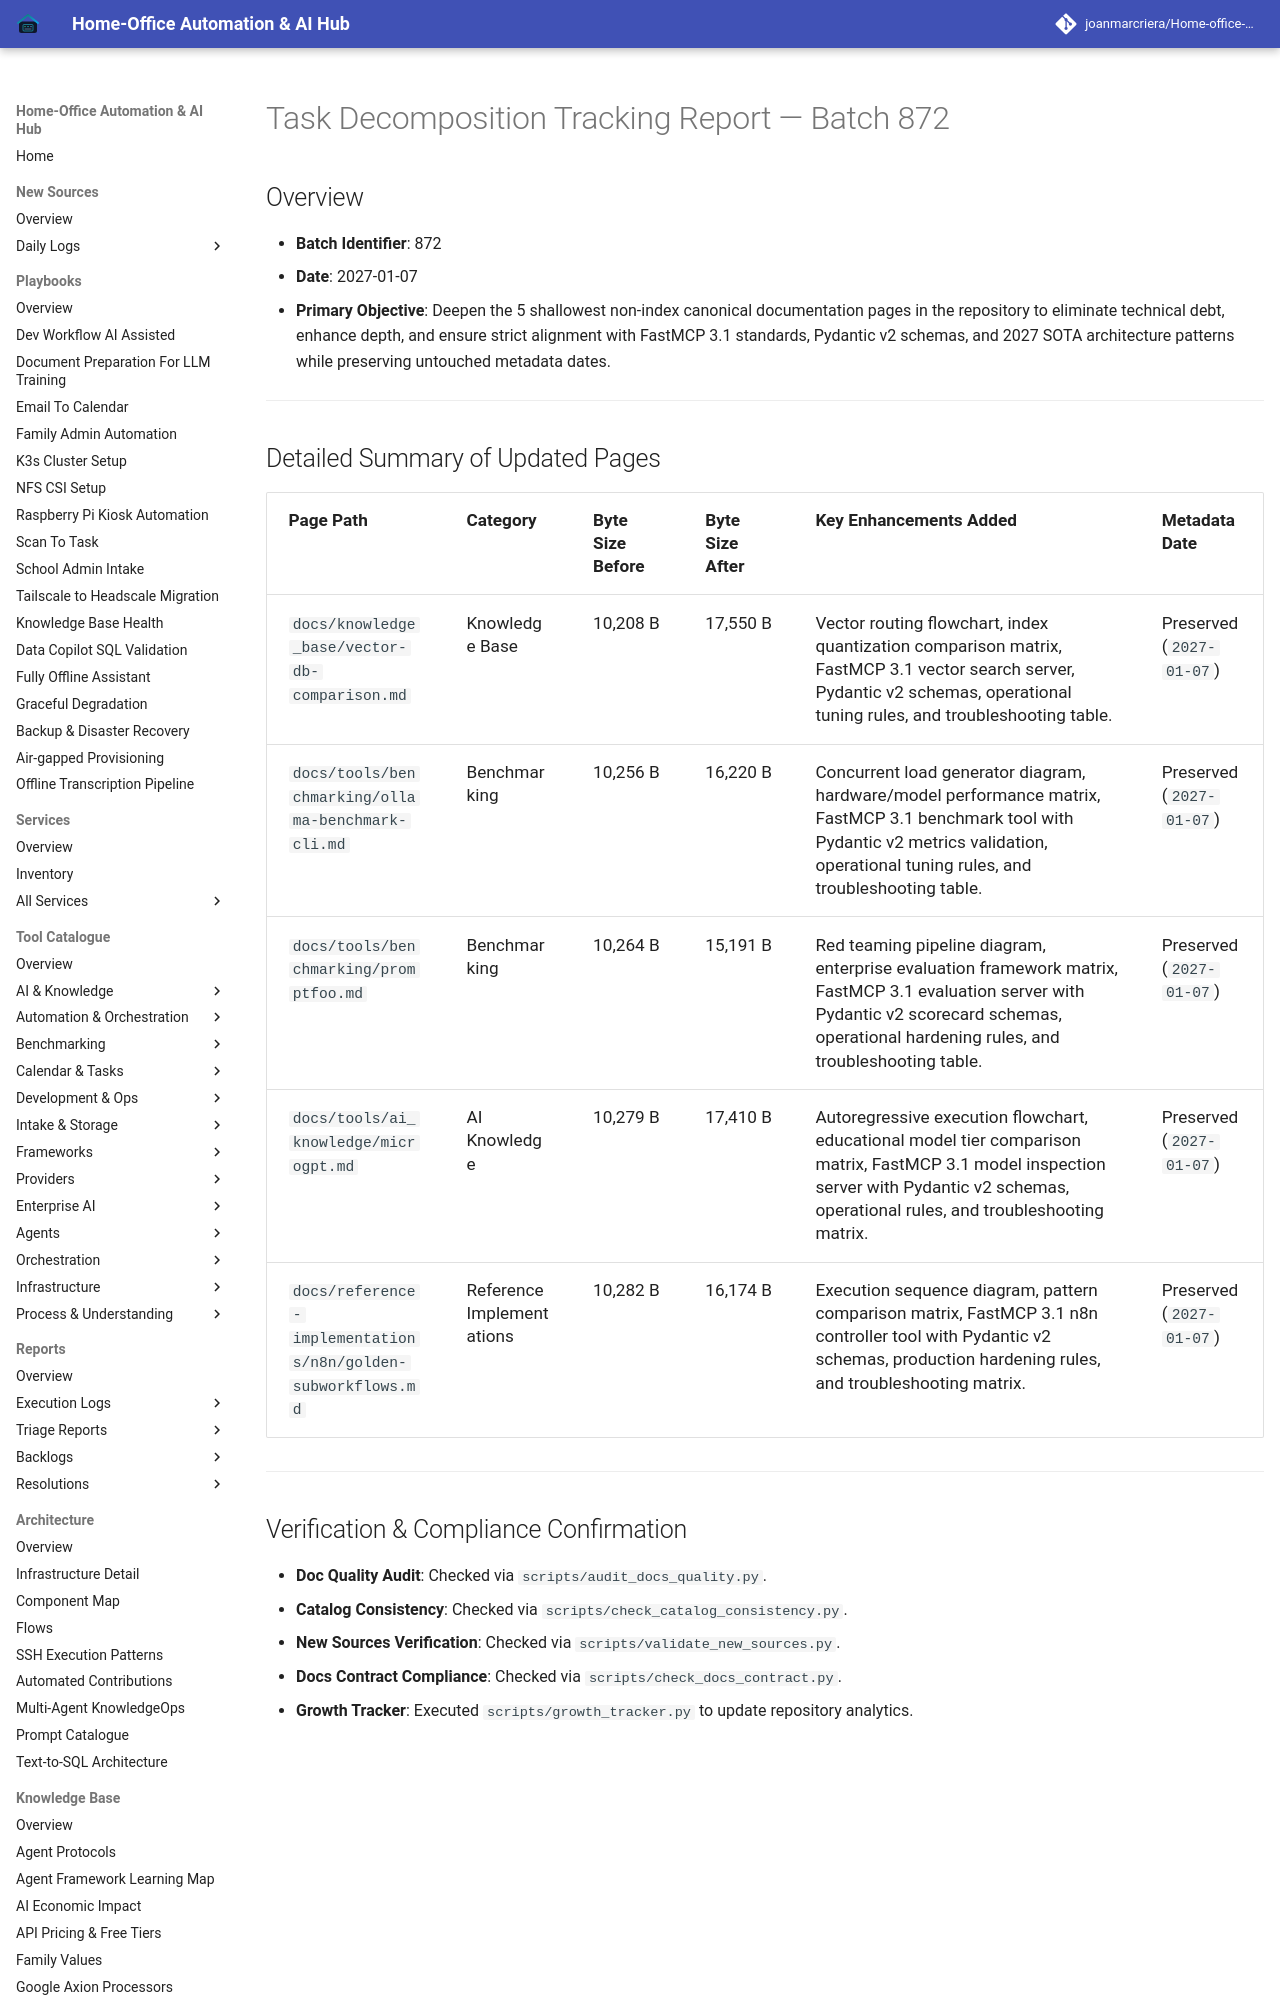

repository: joanmarcriera/Home-office-automations · page: reports/task-decomposition-batch-872/index.html · generator: mkdocs

# Task Decomposition Tracking Report — Batch 872

## Overview
- **Batch Identifier**: 872
- **Date**: 2027-01-07
- **Primary Objective**: Deepen the 5 shallowest non-index canonical documentation pages in the repository to eliminate technical debt, enhance depth, and ensure strict alignment with FastMCP 3.1 standards, Pydantic v2 schemas, and 2027 SOTA architecture patterns while preserving untouched metadata dates.

---
